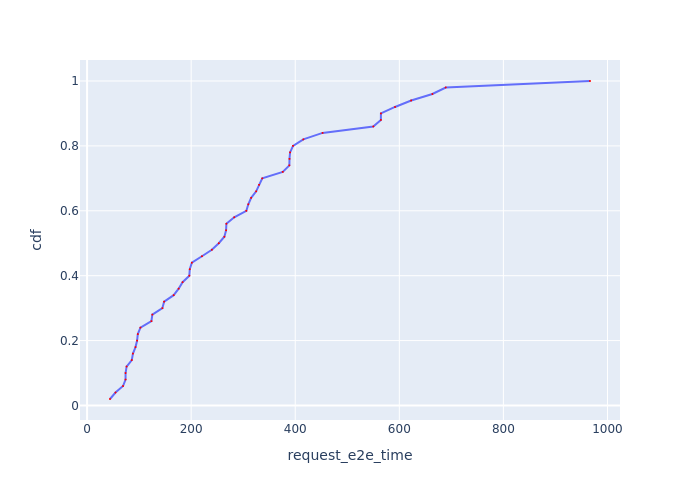

The table this chart was drawn from, first rows:
Request Id, request_e2e_time, cdf
0_36, 44.03, 0.02
0_39, 54.61, 0.04
0_5, 69.11, 0.06
0_4, 73.94, 0.08
0_47, 73.96, 0.1
0_8, 75.93, 0.12
0_42, 85.93, 0.14
0_34, 88.11, 0.16
0_14, 93.05, 0.18
0_38, 96.13, 0.2
0_37, 97.48, 0.22
0_0, 102.5, 0.24
0_2, 123.6, 0.26
0_33, 125.4, 0.28
0_3, 144.7, 0.3
0_9, 148, 0.32
0_25, 166.4, 0.34
0_7, 176, 0.36
0_41, 183.5, 0.38
0_1, 196.5, 0.4
0_6, 197.3, 0.42
0_35, 201.3, 0.44
0_17, 220.7, 0.46
0_32, 239.8, 0.48
0_30, 253.1, 0.5
0_20, 263.8, 0.52
0_28, 267.1, 0.54
0_24, 267.7, 0.56
0_26, 282.7, 0.58
0_45, 306, 0.6
0_29, 309.8, 0.62
0_27, 315.2, 0.64
0_31, 324.9, 0.66
0_23, 330.4, 0.68
0_44, 336.6, 0.7
0_48, 376, 0.72
0_46, 388.7, 0.74
0_21, 388.9, 0.76
0_18, 390, 0.78
0_12, 395.7, 0.8
0_43, 415.5, 0.82
0_40, 452.5, 0.84
0_22, 550, 0.86
0_11, 564.6, 0.88
0_15, 564.6, 0.9
0_19, 591.7, 0.92
0_49, 622.7, 0.94
0_13, 663.5, 0.96
0_10, 689.2, 0.98
0_16, 966.4, 1.0
